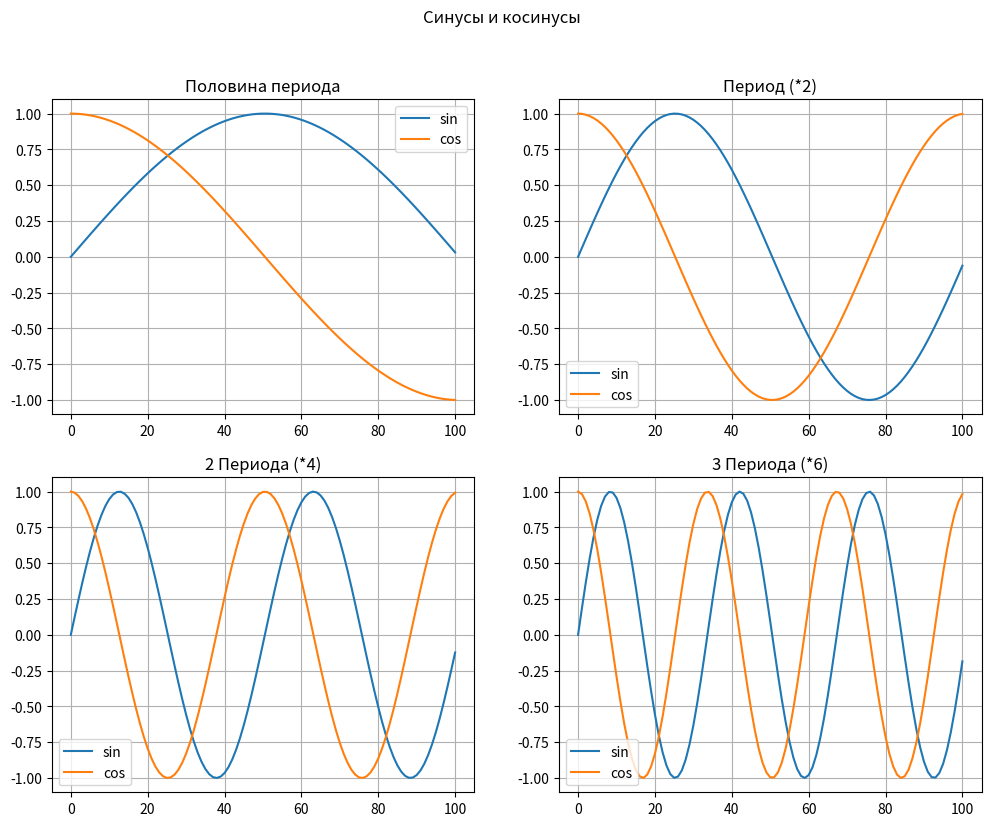

Source code (Python):
'''
some trigonometric functions and explanations for them
'''
import numpy as np
import matplotlib.pyplot as plt


def horiz_line_sin_cos():
    '''
    Самый первый вариант тестирования синусов и косинусов
    '''
    maxn = 100
    num = 101
    fig = plt.figure(figsize=(12,9))
    x = np.linspace(0,maxn, num)
    nper = 2
    plt.suptitle('Синусы и косинусы')

    plt.subplot(2,2,1)
    plt.title('Половина периода')
    x2 = x*np.pi/num; ysin = np.sin(x2); ycos = np.cos(x2)
    plt.plot(x,ysin,label='sin'); plt.plot(x,ycos,label='cos'); plt.legend()
    plt.grid()

    plt.subplot(2,2,2)
    plt.title('Период (*2)')
    x2 = x*np.pi/num*2; ysin = np.sin(x2); ycos = np.cos(x2)
    plt.plot(x,ysin,label='sin'); plt.plot(x,ycos,label='cos'); plt.legend()
    plt.grid()

    plt.subplot(2,2,3)
    plt.title('2 Периода (*4)')
    x2 = x*np.pi/num*4; ysin = np.sin(x2); ycos = np.cos(x2)
    plt.plot(x,ysin,label='sin'); plt.plot(x,ycos,label='cos'); plt.legend()
    plt.grid()

    plt.subplot(2,2,4)
    plt.title('3 Периода (*6)')
    x2 = x*np.pi/num*6; ysin = np.sin(x2); ycos = np.cos(x2)
    plt.plot(x,ysin,label='sin'); plt.plot(x,ycos,label='cos'); plt.legend()
    plt.grid()

    plt.show()

def nperiod_fun(f:np.ufunc,x:np.ndarray, nper:float, ampl:float, is_view=False)->(np.ndarray):
    num = len(x)
    x2 = x * np.pi / num * nper*2
    y =ampl*f(x2)
    if is_view:
        plt.title(f' {f.__name__} {nper} период(ов), амплитуда = {ampl}')
        plt.plot(x, y)
        plt.grid()
        plt.show()
    return y

def thetest_nperiod_sin_cos(thefunc:str):
    maxn = 199
    num = 200
    x = np.linspace(0,maxn, num)
    fig = plt.figure(figsize=(12,9))
    if thefunc.lower() == 'sin':
        titname = 'Синусы'; f = np.sin
    else:
        titname = 'Косинусы'; f = np.cos
    ampl = 2
    plt.suptitle(titname)
    for i in [1,2,3,4]:
        y = nperiod_fun(f,x,i,ampl)
        plt.subplot(2,2,i)
        plt.title(f'{i} Период(а), амплитуда = {ampl}')
        plt.plot(x, y)
        plt.grid()
    plt.show()

    nperiod_fun(f, x, 3, ampl=3, is_view = True)
    plt.show()


if __name__ == "__main__":
    # thetest_nperiod_sin_cos('sin')
    # thetest_nperiod_sin_cos('cos')

    horiz_line_sin_cos()
